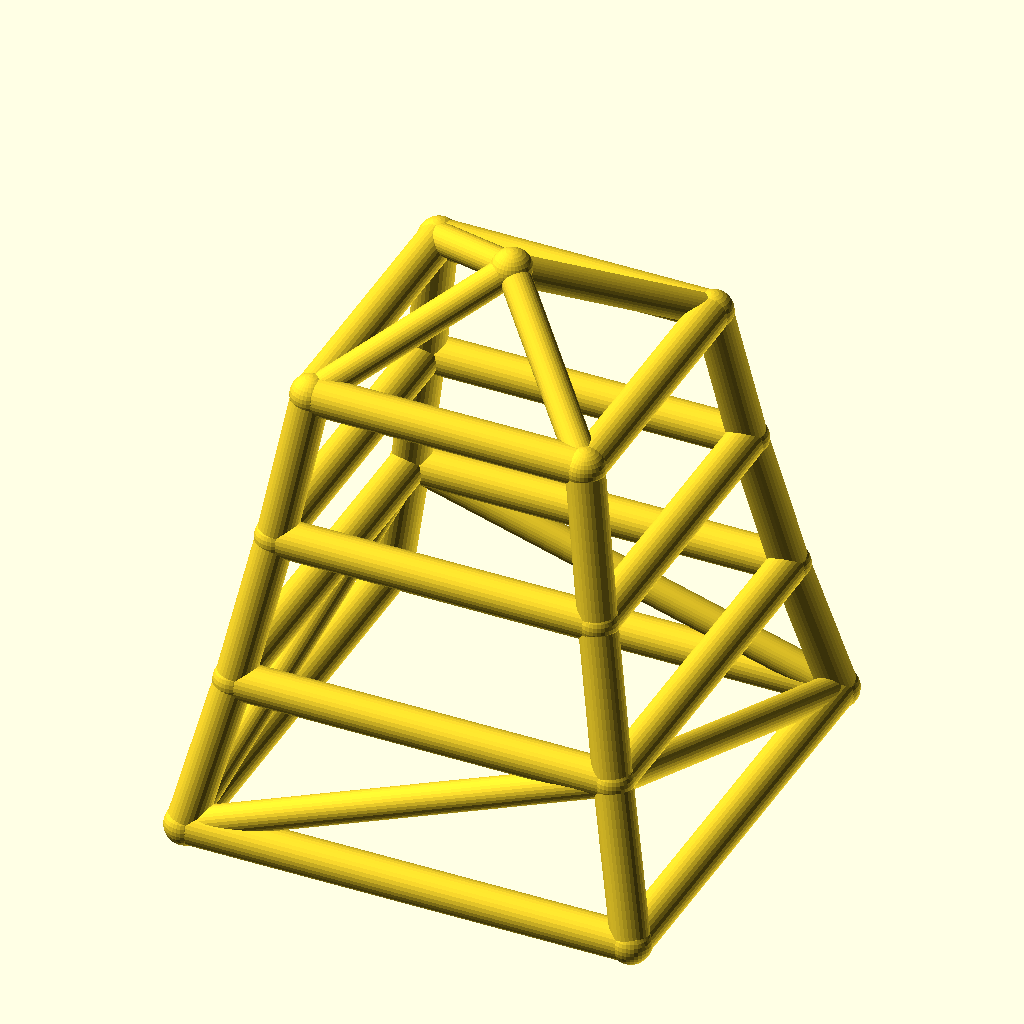
Cell 1: rendered with the file's own defaults.
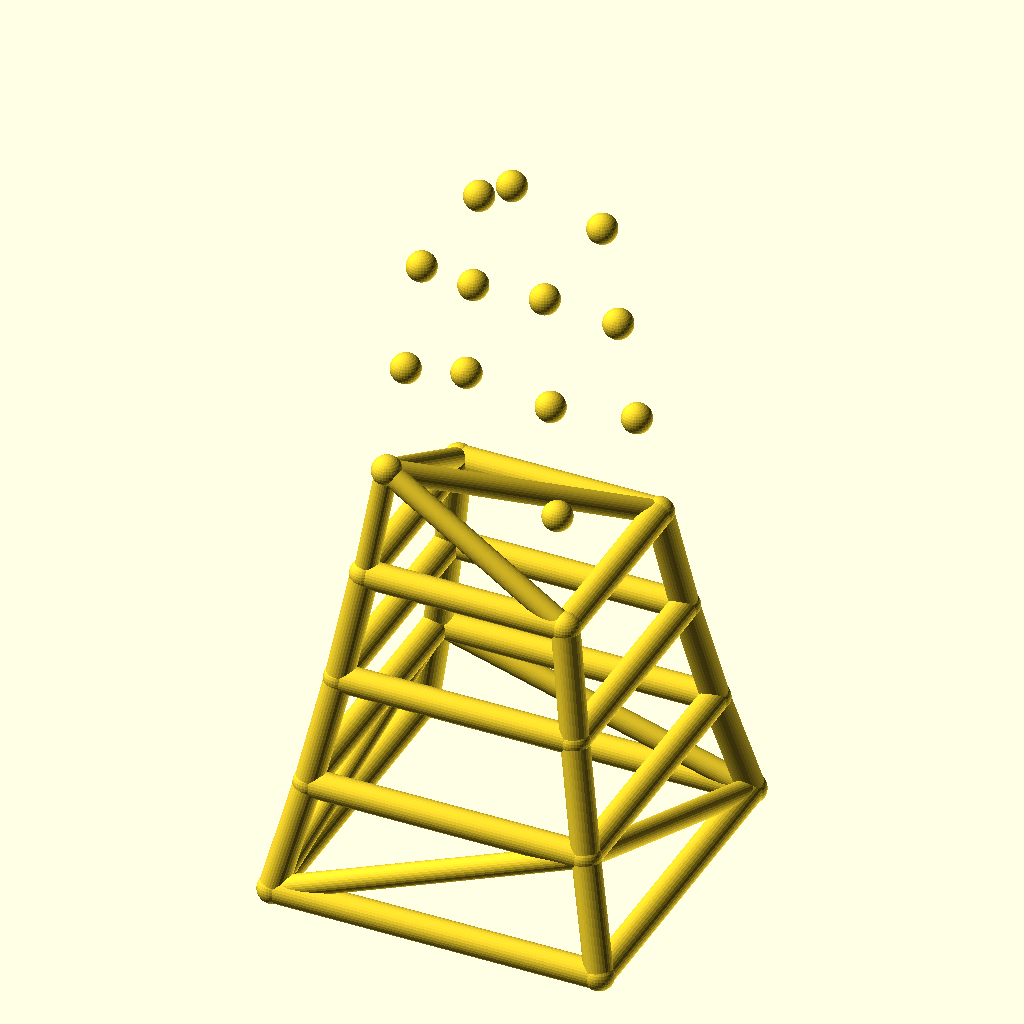
Cell 2: the same model with levels = 6.
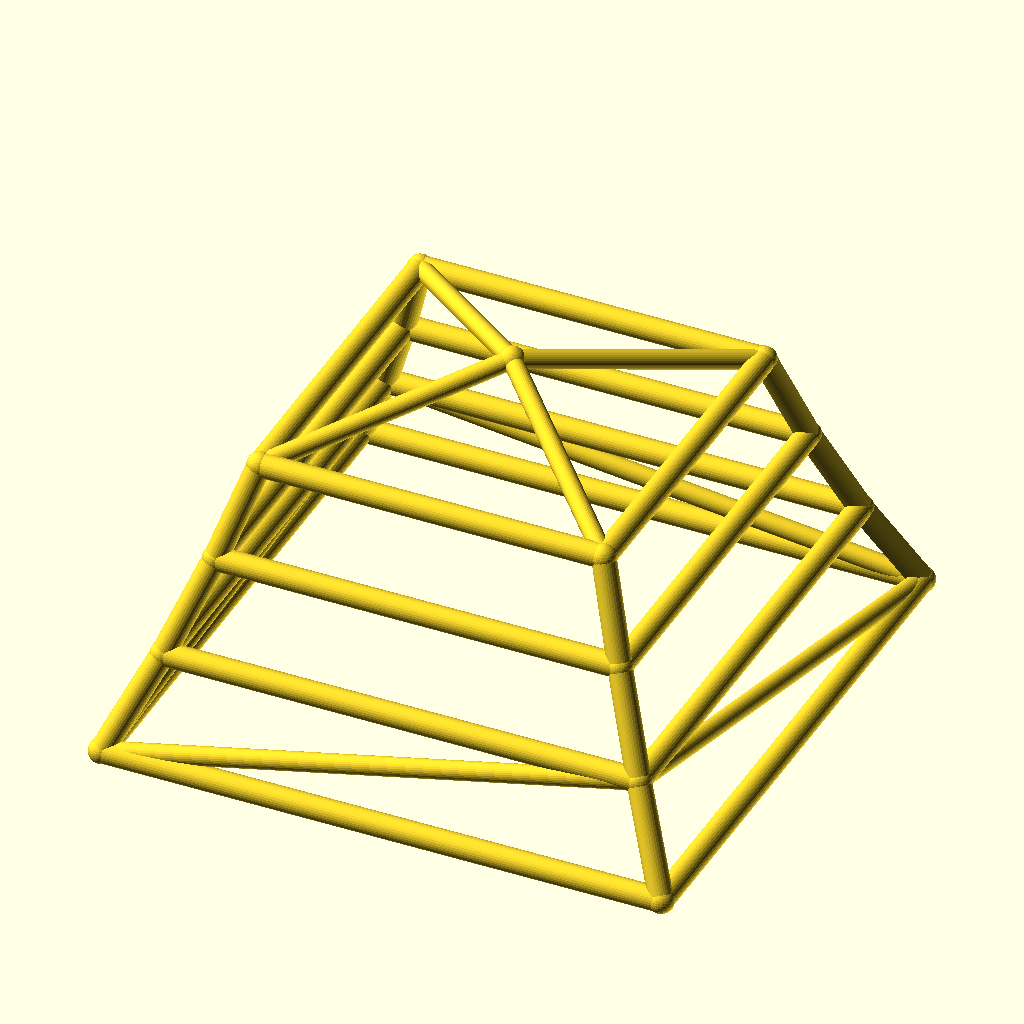
Cell 3: the same model with base_w = 240.
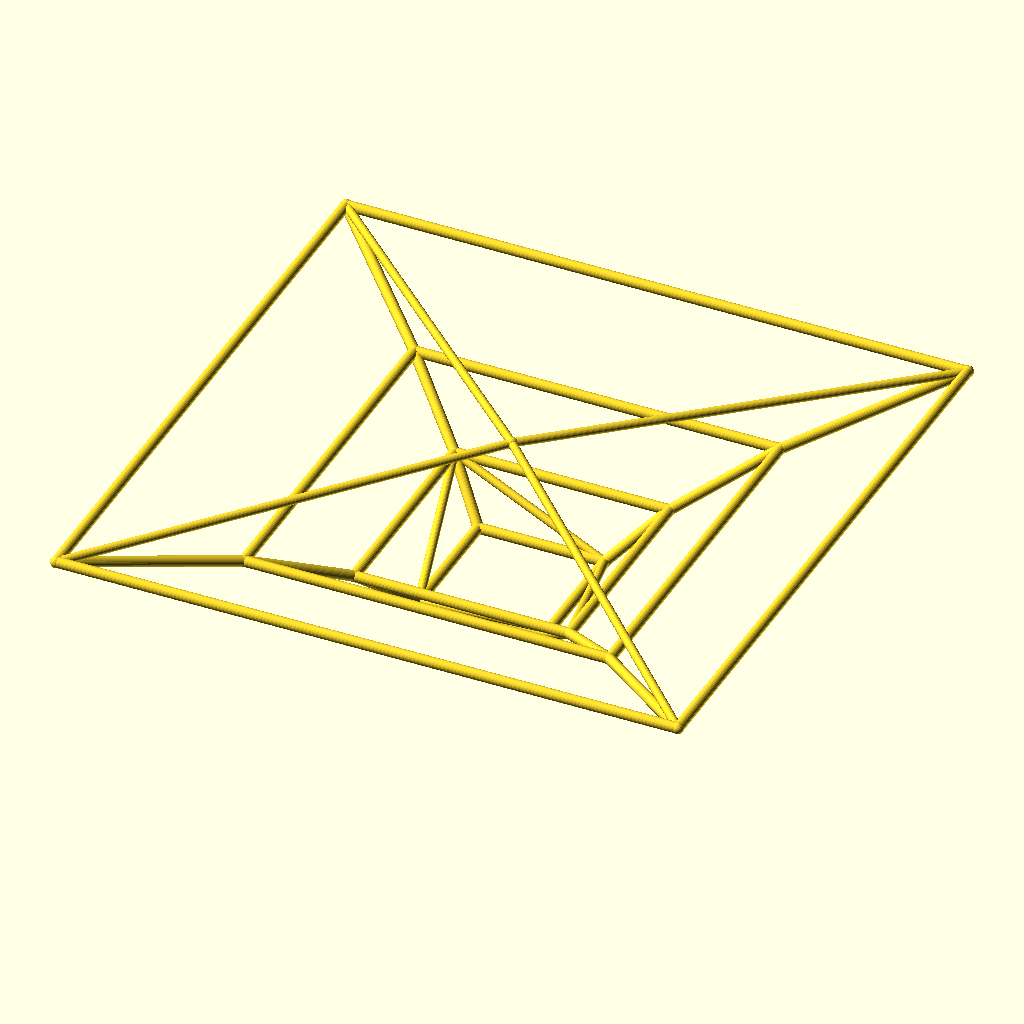
Cell 4 — taper set to 1.7, the other parameters unchanged.
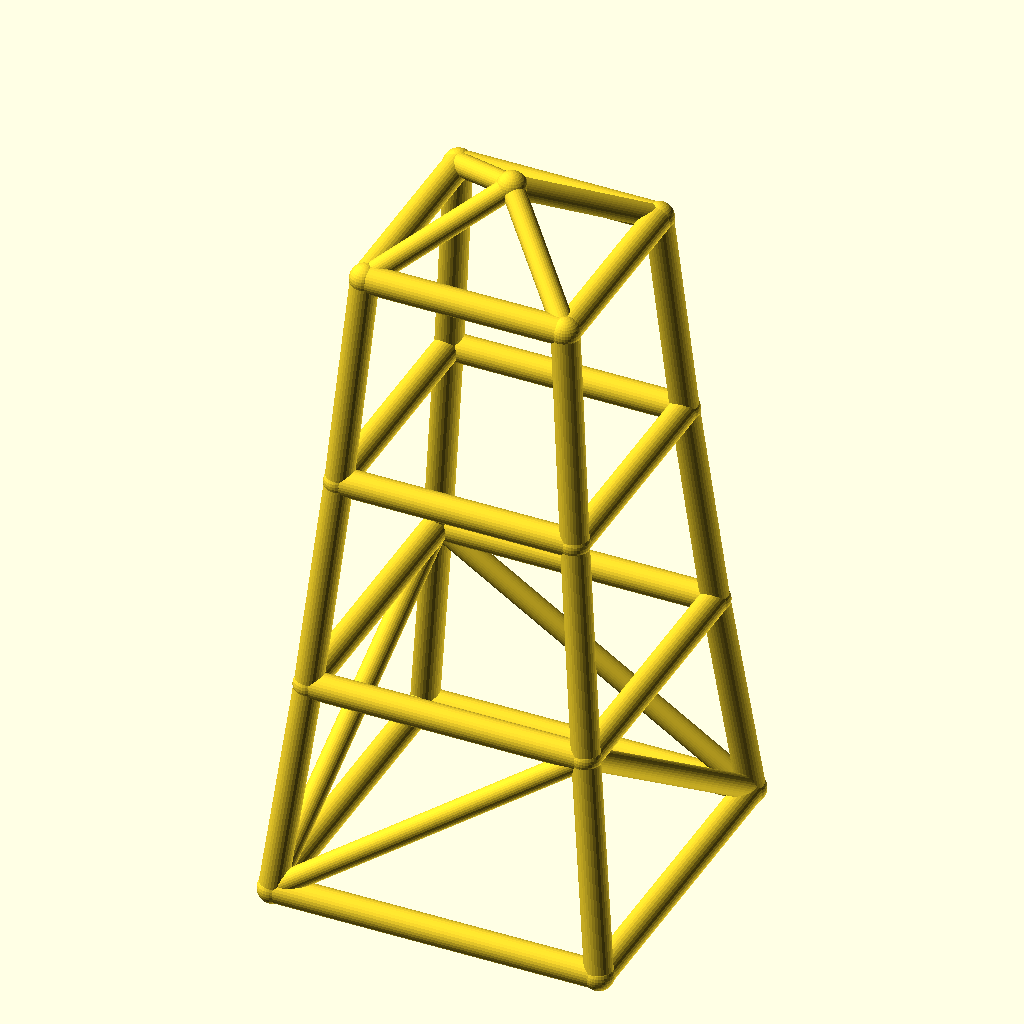
Cell 5: the same model with level_h = 80.
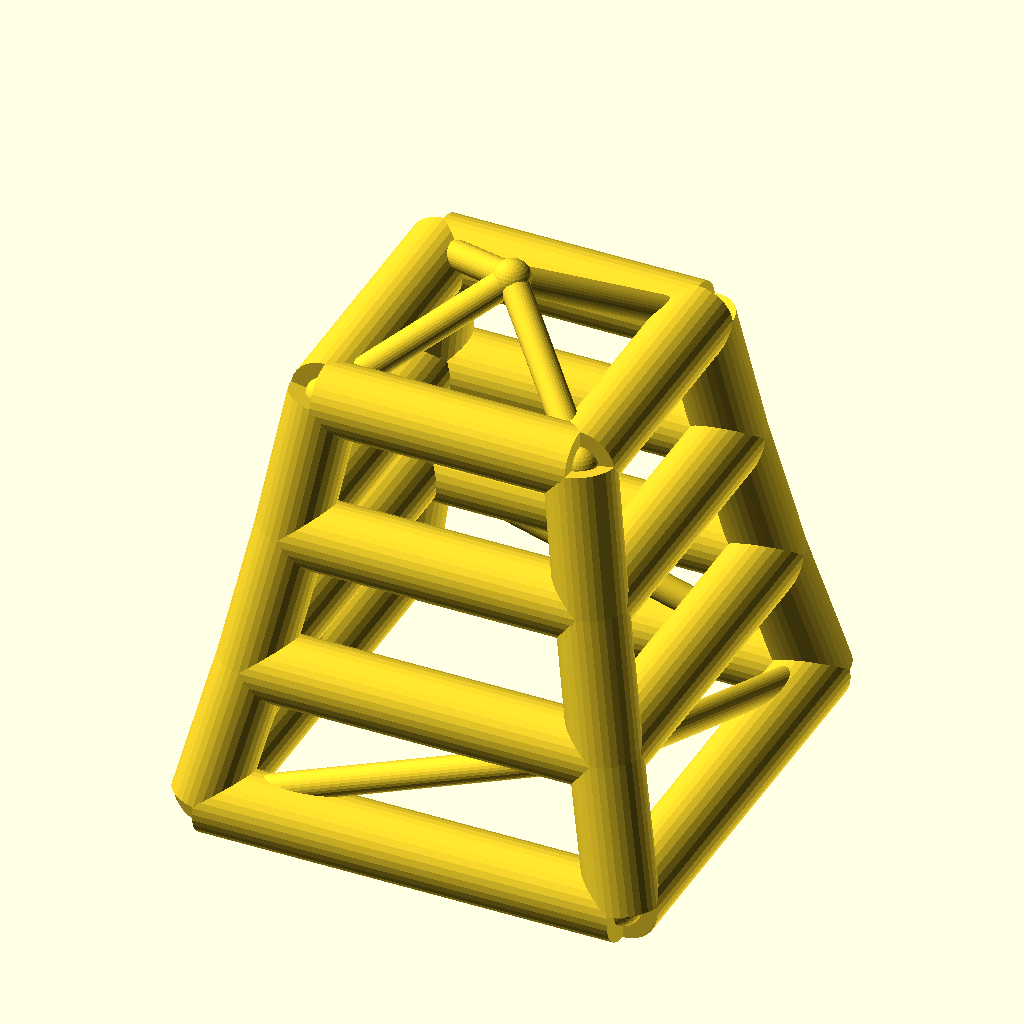
Cell 6: leg_r = 10 (everything else at default).
All cells are drawn from the same view direction (rotation 55°, 0°, 25°, orthographic, colour scheme Cornfield), but the view is re-fitted for each cell, so position and scale can differ between cells as well as the parameter.
The OpenSCAD source (optional_data/data/wire2/masttowers/scene_0122.scad):
$fn = 32;

// ----------------------------------------------------------------------
// Tapered four-leg tower: 3 levels, base 120 mm, taper 0.85 per level
// ----------------------------------------------------------------------

// --- parameters (mm) ---
levels = 3;               // number of tower levels
base_w = 120;             // bottom ring width (X and Y)
taper = 0.85;             // ring width multiplier per level
level_h = 40;             // height of one level
leg_r = 5;                // leg / ring member radius
brace_r = 4;              // diagonal brace radius
joint_r = 5.4;            // joint ball radius
crown_h = 25;             // crown mast height above the top ring

bbox_x = base_w + 2 * joint_r;  // overall X, joints included
bbox_y = base_w + 2 * joint_r;  // overall Y, joints included
bbox_z = levels * level_h + crown_h + 2 * joint_r;  // overall Z, joints included
leg_d = 2 * leg_r;  // leg / ring stock diameter
brace_d = 2 * brace_r;  // brace stock diameter
joint_d = 2 * joint_r;  // joint ball diameter
top_w = base_w * pow(taper, levels);  // width of the top ring
nodes = concat([for (lvl = [0 : levels], sx = [-1, 1], sy = [-1, 1]) [sx * base_w * pow(taper, lvl) / 2, sy * base_w * pow(taper, lvl) / 2, lvl * level_h]], [[0, 0, levels * level_h + crown_h]]);

module member(a, b, r) {
  /* round stock from joint a to joint b, ends buried in the joint balls */
  d = b - a;
  length = norm(d);
  translate(a) rotate([0, acos(d[2] / length), atan2(d[1], d[0])])
    cylinder(h = length, r = r);
}

module joint(p, r) {
  /* ball at the joint centre, fatter than every member meeting there */
  translate(p) sphere(r = r);
}

/* members - each call is one graph edge */
member(nodes[0], nodes[4], leg_r);
member(nodes[1], nodes[5], leg_r);
member(nodes[2], nodes[6], leg_r);
member(nodes[3], nodes[7], leg_r);
member(nodes[4], nodes[8], leg_r);
member(nodes[5], nodes[9], leg_r);
member(nodes[6], nodes[10], leg_r);
member(nodes[7], nodes[11], leg_r);
member(nodes[8], nodes[12], leg_r);
member(nodes[9], nodes[13], leg_r);
member(nodes[10], nodes[14], leg_r);
member(nodes[11], nodes[15], leg_r);
member(nodes[0], nodes[1], leg_r);
member(nodes[2], nodes[3], leg_r);
member(nodes[0], nodes[2], leg_r);
member(nodes[1], nodes[3], leg_r);
member(nodes[4], nodes[5], leg_r);
member(nodes[6], nodes[7], leg_r);
member(nodes[4], nodes[6], leg_r);
member(nodes[5], nodes[7], leg_r);
member(nodes[8], nodes[9], leg_r);
member(nodes[10], nodes[11], leg_r);
member(nodes[8], nodes[10], leg_r);
member(nodes[9], nodes[11], leg_r);
member(nodes[12], nodes[13], leg_r);
member(nodes[14], nodes[15], leg_r);
member(nodes[12], nodes[14], leg_r);
member(nodes[13], nodes[15], leg_r);
member(nodes[0], nodes[5], brace_r);
member(nodes[3], nodes[6], brace_r);
member(nodes[0], nodes[6], brace_r);
member(nodes[3], nodes[5], brace_r);
member(nodes[12], nodes[16], brace_r);
member(nodes[13], nodes[16], brace_r);
member(nodes[14], nodes[16], brace_r);
member(nodes[15], nodes[16], brace_r);

/* joint balls */
for (p = nodes) joint(p, joint_r);
Parameter table extracted from the source (name, type, default, range or options):
levels: number, default 3
base_w: number, default 120
taper: number, default 0.85
level_h: number, default 40
leg_r: number, default 5
brace_r: number, default 4
joint_r: number, default 5.4
crown_h: number, default 25
